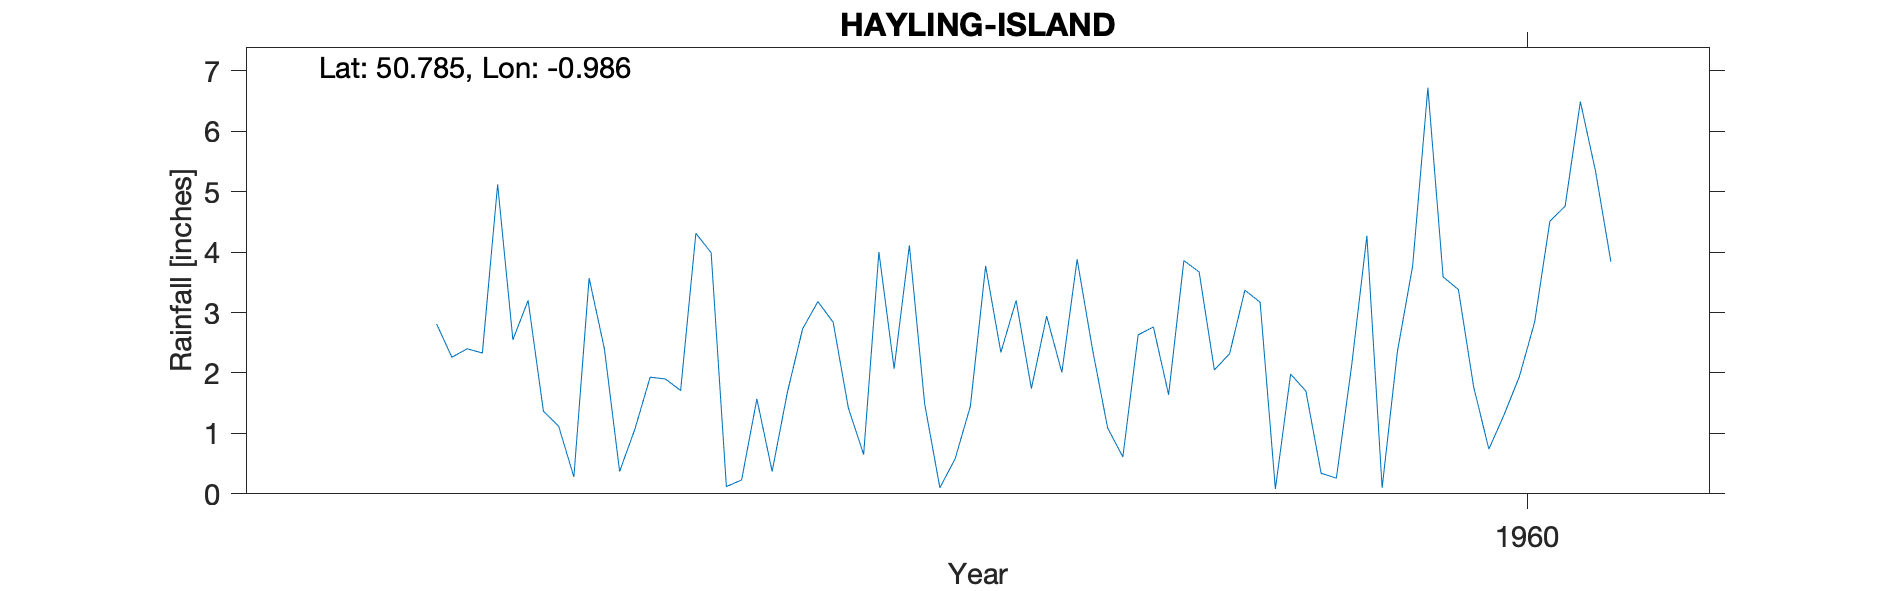

Source data for this figure (header and first rows):
HAYLING-ISLAND, , , , , , , , , , 
Grid ref, SZ715988, Long, -0.9861, Lat, 50.79, Elevation, 13, ft, , 
Station no, 673/6, , , , , , , , , 
, 1951, 1952, 1953, 1954, 1955, 1956, 1957, 1958, 1959, 1960
January, , , , , 3.2, 3.99, 2.07, 3.88, 3.17, 3.59
February, , , , , 1.37, 0.12, 4.11, 2.4, 0.08, 3.38
March, , , , , 1.12, 0.23, 1.49, 1.09, 1.98, 1.77
April, , , , , 0.28, 1.57, 0.1, 0.61, 1.7, 0.74
May, , , , , 3.57, 0.37, 0.58, 2.63, 0.34, 1.31
June, , , , , 2.4, 1.68, 1.45, 2.76, 0.26, 1.94
July, , , , 2.81, 0.37, 2.73, 3.77, 1.64, 2.12, 2.84
August, , , , 2.26, 1.07, 3.18, 2.34, 3.86, 4.27, 4.51
September, , , , 2.4, 1.93, 2.84, 3.2, 3.67, 0.1, 4.76
October, , , , 2.33, 1.9, 1.42, 1.74, 2.05, 2.35, 6.49
November, , , , 5.12, 1.71, 0.65, 2.94, 2.32, 3.77, 5.33
December, , , , 2.55, 4.31, 4, 2.01, 3.37, 6.72, 3.84
Total, , , , , 23.23, 22.78, 25.8, 30.28, 26.86, 40.5
1955 July Inspected Small leak in funnel…, , , , , , , , , , 
1957 Aug 15th Inspected Recommended leak…, , , , , , , , , , 
1959 Aug 14th Inspected Satisfactory Sit…, , , , , , , , , , 
1960 Jan 8th Gauge set on grass as recom…, , , , , , , , , , 
SRC_ID 863, , , , , , , , , , 
Still in use 2021, , , , , , , , , , 
